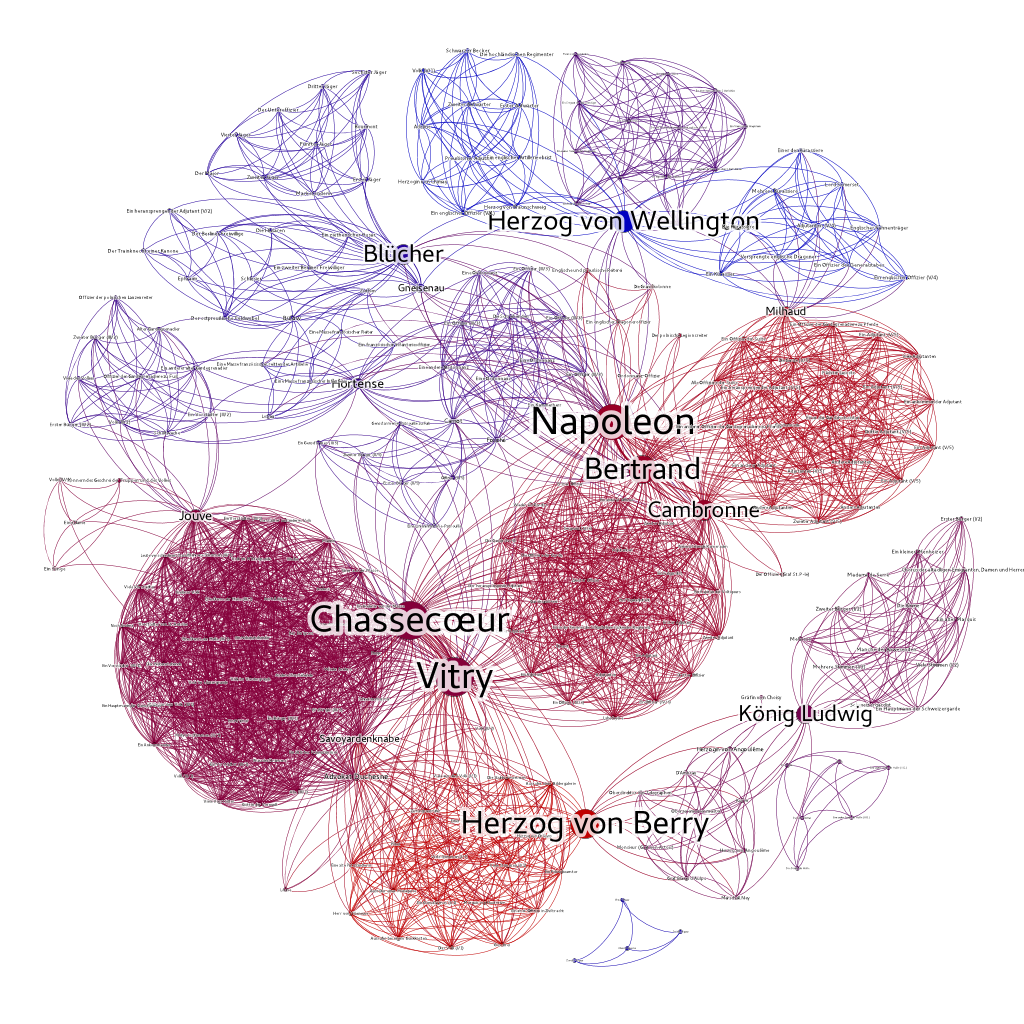

The table this chart was drawn from, first rows:
Source; Target; Type; Weight
cambronne; erster_adjutant_4-6a; Undirected; 1
viele_stimmen_1-1a; viele_stimmen_1-1b; Undirected; 1
ausrufer_bei_einem_guckkasten; herr_von_villeneuve; Undirected; 1
gensdarmes_2-5; zweiter_buerger_2-5; Undirected; 1
dritter_offizier; ein_offizier_4-6a; Undirected; 1
gensdarmeriepatrouille_zu_fuss; vitry; Undirected; 1
ausrufer_bei_einem_guckkasten; zeitungsausrufer; Undirected; 1
andere_adjutanten_5-5a; andere_adjutanten_5-5b; Undirected; 1
ein_aeltliches_frauenzimmer; vorstaedter_von_st_antoine; Undirected; 1
alle_offiziere_der_suite; ein_anderer_adjutant_5-5; Undirected; 1
bertrand; fouche; Undirected; 1
eine_dame_der_halle_3-1a; viele_aus_dem_volk_3-1; Undirected; 1
frau_des_schneidermeisters; weiber; Undirected; 1
erster_buerger_3-2; schildwache; Undirected; 1
sergeant_4-6; vitry; Undirected; 1
ein_hauptmann_der_gensdarmes; wieder_andere; Undirected; 1
frau_des_kraemers; jouve; Undirected; 1
andere; eine_dame_der_halle_3-1b; Undirected; 1
leute_verschiedenen_standes; viele_vorstaedter_b; Undirected; 1
ein_anderer_alter_gardegrenadier; zweiter_buerger_3-2; Undirected; 1
anderes_volk; ein_ankommender; Undirected; 1
jouve; volk_im_hintergrunde; Undirected; 1
ein_buerger_3-1a; frau_des_kraemers; Undirected; 1
ein_adjutant_5-5b; napoleon; Undirected; 1
ein_kraemer; viele_aus_dem_volk_3-1; Undirected; 1
ein_alter_offizier_in_ziviltracht; viele_aus_dem_volk_1-1; Undirected; 1
madame_de_serre; manche_der_anwesenden; Undirected; 1
der_emigrant; wieder_andere; Undirected; 1
andere_umstehende; savoyardenknabe; Undirected; 1
ein_buerger_3-1a; volk_im_mittelgrunde; Undirected; 1
ein_adjutant_4-6b; sergeant_4-6; Undirected; 1
alter_gardegrenadier; ein_vorstaedter_3-2; Undirected; 1
ausrufer_einer_menagerie; viele_stimmen_1-1b; Undirected; 1
berliner_freiwilliger; gneisenau; Undirected; 2
eine_dame_der_halle_3-1b; volk_im_hintergrunde; Undirected; 1
einer_aus_der_masse; viele_vorstaedter_a; Undirected; 1
ein_englischer_liniensoldat; ein_franzoesischer_soldat; Undirected; 1
herzog_von_angouleme; herzogin_von_angouleme; Undirected; 2
das_volk_1-1; viele_aus_dem_volk_1-1; Undirected; 1
geschrei; viele_stimmen_1-1b; Undirected; 1
franzoesische_adjutanten; sergeant_der_englischen_jaeger; Undirected; 1
ein_vorstaedter_3-1c; eine_dame_der_halle_3-1b; Undirected; 1
andere_adjutanten_5-5a; viele_adjutanten_5-5; Undirected; 1
gensdarmes_1-1; herr_von_villeneuve; Undirected; 1
der_emigrant; frau_des_kraemers; Undirected; 1
einer_aus_dem_gefolge_des_herzogs; gensdarmes_1-1; Undirected; 1
englischer_general; james; Undirected; 1
fritz; james; Undirected; 1
cambronne; viele_adjutanten_5-5; Undirected; 1
adjutanten_4-6b; vitry; Undirected; 1
herzog_von_wellington; milhaud; Undirected; 1
herzog_von_berry; viele_aus_dem_volk_1-1; Undirected; 1
offizier_2-5; vitry; Undirected; 1
berliner_freiwilliger; bluecher; Undirected; 2
chassecoeur; herr_von_villeneuve; Undirected; 1
savoyardenknabe; vorstaedter_von_st_antoine; Undirected; 1
alle_offiziere_der_suite; bertrand; Undirected; 1
manche_der_anwesenden; viele_stimmen_1-2; Undirected; 1
chassecoeur; weiber; Undirected; 1
ein_franzoesischer_hauptmann; hauptmann_der_hannoverischen_scharfschue…; Undirected; 1
... 2,914 more rows
